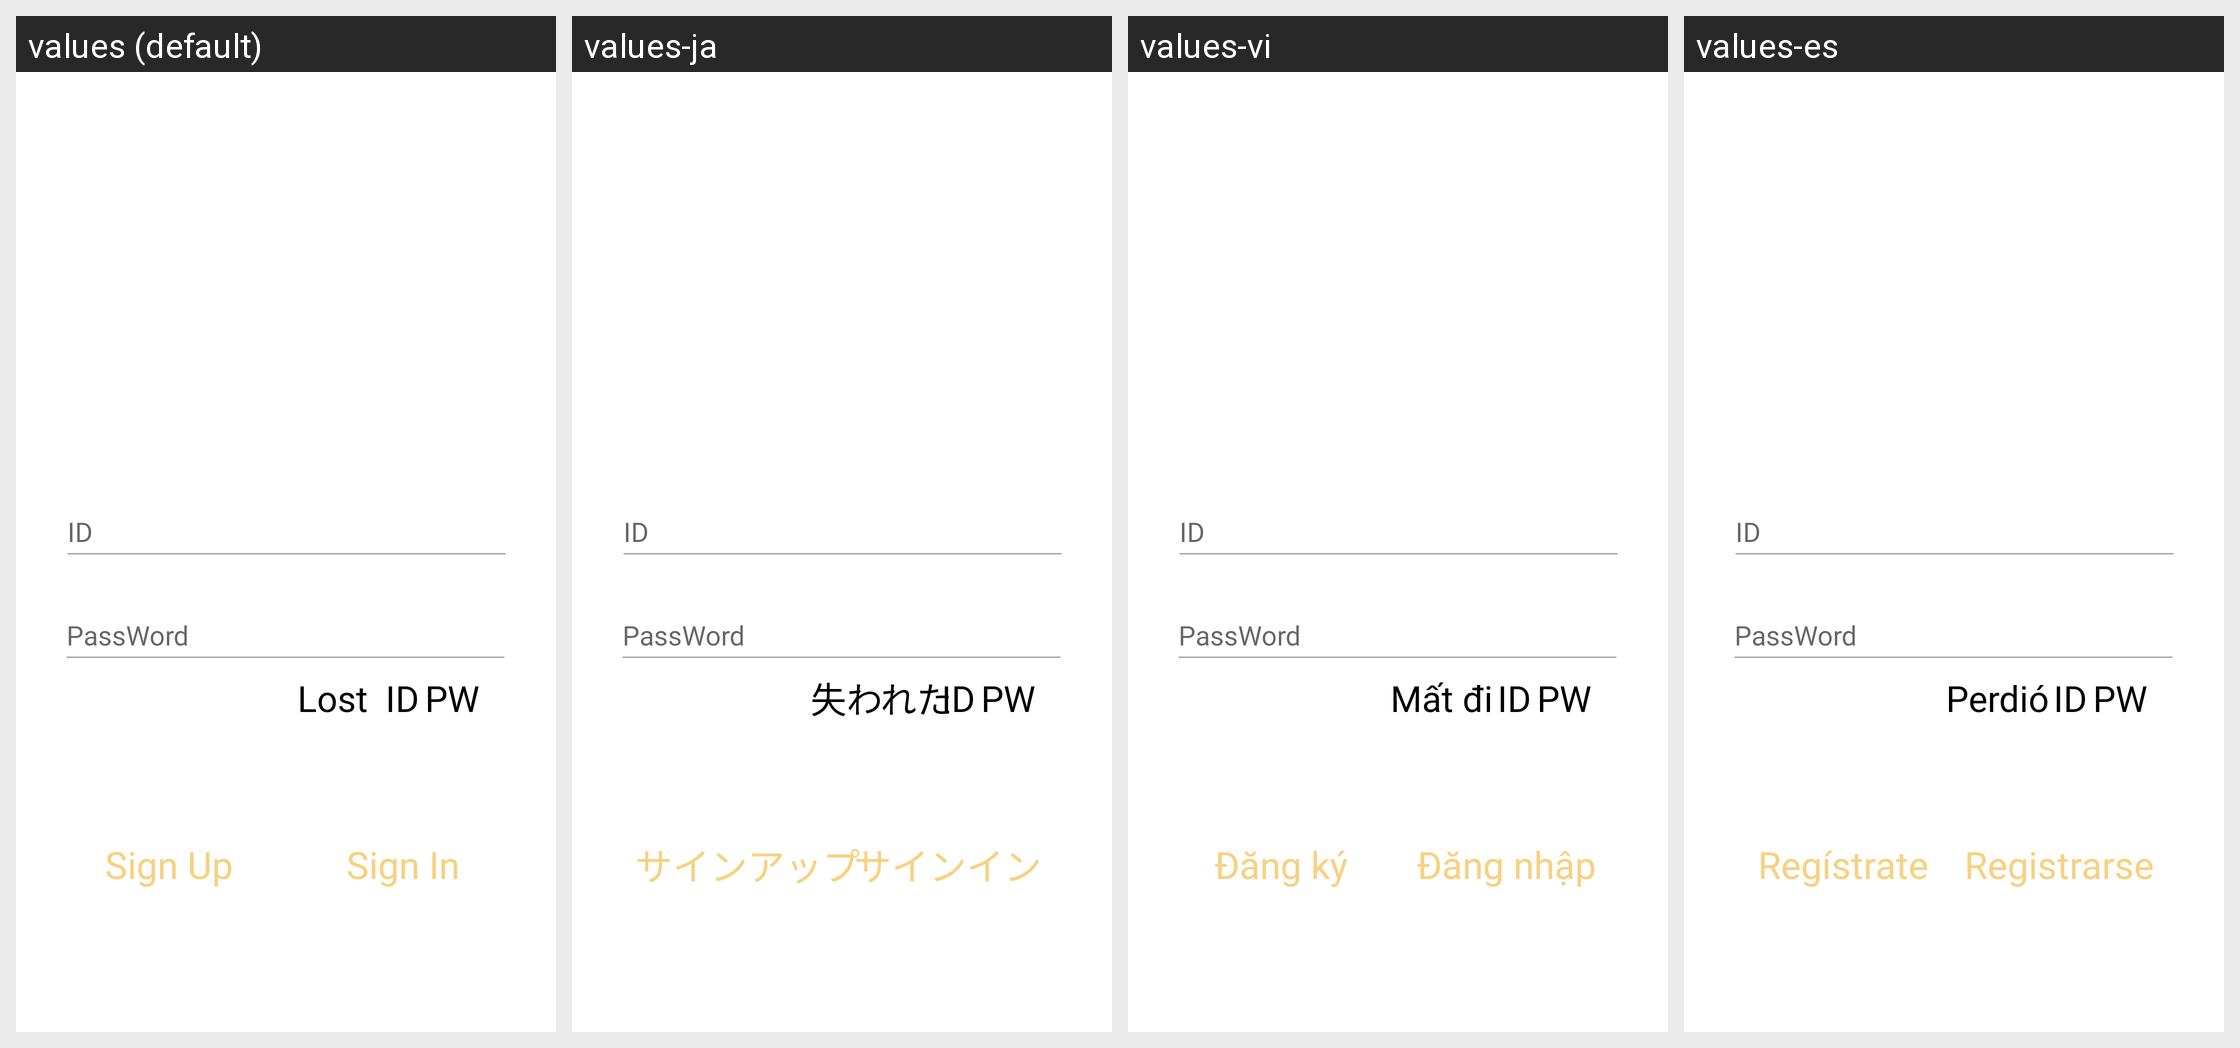

Here is an Android app screen in its default locale and in the app's own translations. Write out the translated-string differences for the strings that appear on this screen.
Android screen res/layout/fragment_login.xml rendered under 4 locales, left to right: values (default), values-ja, values-vi, values-es. Device: Nexus 5 (rendered at 1080×1920; each locale shown at half size, 540×960, under a caption strip naming it); theme AppTheme.
Other locales in the repository, not shown: values-asa, values-de, values-en, values-fr, values-gem, values-it, values-zh.
Strings drawn on this screen, with the default value and each locale's value (text and hints the layout hard-codes, and strings that could not be matched under every locale, appear in the picture but are not listed):

signIn
  values: Sign In
  values-ja: サインイン
  values-vi: Đăng nhập
  values-es: Registrarse

signUp
  values: Sign Up
  values-ja: サインアップ
  values-vi: Đăng ký
  values-es: Regístrate

lost
  values: Lost
  values-ja: 失われた
  values-vi: Mất đi
  values-es: Perdió
